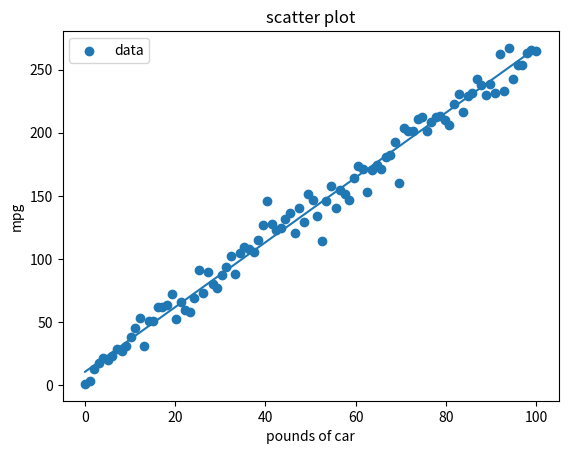

Write the Python code that produced this figure.
import numpy as np
import matplotlib.pyplot as plt


x = [0.0, 1.01, 2.02, 3.03, 4.04, 5.05, 6.06, 7.07, 8.08, 9.09, 10.10, 11.11, 12.12, 13.13, 14.14, 15.15, 16.16, 17.17, 18.18, 19.19, 20.20, 21.21, 22.22, 23.23, 24.24, 25.25, 26.26, 27.27, 28.28, 29.29, 30.30, 31.31, 32.32, 33.33, 34.34, 35.35, 36.36, 37.37, 38.38, 39.39, 40.40, 41.41, 42.42, 43.43, 44.44, 45.45, 46.46, 47.47, 48.48, 49.49, 50.50, 51.51, 52.52, 53.53, 54.54, 55.55, 56.56, 57.57, 58.58, 59.59, 60.60, 61.61, 62.62, 63.63, 64.64, 65.65, 66.66, 67.67, 68.68, 69.69, 70.70, 71.71, 72.72, 73.73, 74.74, 75.75, 76.76, 77.77, 78.78, 79.79, 80.80, 81.81, 82.82, 83.83, 84.84, 85.85, 86.86, 87.87, 88.88, 89.89, 90.90, 91.91, 92.92, 93.93, 94.94, 95.95, 96.96, 97.97, 98.98, 100.0]
y = [1.0, 3.23, 13.19, 17.51, 21.69, 20.00, 23.18, 28.94, 26.93, 31.20, 37.86, 45.04, 52.88, 30.96, 51.22, 51.12, 62.19, 62.30, 63.52, 72.42, 52.36, 65.95, 59.65, 58.01, 69.27, 90.95, 72.99, 89.39, 80.32, 77.01, 87.00, 93.60, 101.98, 87.82, 104.63, 109.14, 107.64, 105.52, 114.94, 126.65, 146.31, 127.82, 123.13, 124.87, 131.40, 136.43, 120.46, 140.10, 128.95, 151.84, 146.57, 134.42, 114.59, 146.12, 158.03, 140.11, 154.87, 151.58, 146.85, 164.07, 173.59, 171.39, 153.15, 170.57, 174.79, 171.12, 180.50, 182.32, 192.56, 159.98, 204.06, 201.41, 201.39, 211.08, 212.52, 201.44, 208.91, 212.37, 213.41, 209.81, 205.79, 222.62, 230.73, 216.20, 229.31, 231.18, 242.33, 238.11, 229.95, 238.34, 231.81, 262.22, 233.10, 267.21, 242.85, 253.29, 253.34, 262.84, 265.50, 264.51]


x = np.array (x)
y = np.array (y)

x_line = np.linspace(min(x), max(x), 100)

m = (y[-1]-y[0])/(x[-1]-x[0])
b = y[0]-(m*x[0])


list = []
def add_error (list, error):
    
    if len (list) < 10:
        list.append(error)

    else:
        delta = abs(list[0]-list[-1])
        print("delta", delta)
        list.append(error)
        list.pop(0)
        print(list)
        return(delta)
        
#step 1: find distance
#L1loss
def abs_error (m, b, x, y):
    total = 0
    for i in range(len(x)):
        total += (abs(m*x[i] + b - y[i])) **2
    #return (total)
    return (total/len(list))

print (abs_error(m, b, x, y))

for i in range (1000):
    original_error = abs_error(m, b, x, y)
    error_up = abs_error(m + 0.01, b, x, y)
    error_down = abs_error(m - 0.01, b, x, y)

    if error_up < original_error:
        m= m+0.01
        error = error_up
    elif error_down < original_error:
        m = m - 0.01
        error = error_down

    newer_error = abs_error(m, b, x, y)
    up_error = abs_error(m, b + 0.01, x, y)
    down_error = abs_error(m, b - 0.01, x, y)

    if up_error < newer_error:
        b= b+0.01
        error = up_error
    elif down_error < newer_error:
        b = b - 0.01
        error = down_error
    delta = add_error(list, abs_error(m, b, x, y))
    if delta is not None and delta < 0.1:
        print(delta)
        break
    print(f"iter {i:3d}: error = {abs_error(m, b, x, y):.4f}")
print (abs_error(m, b, x, y))

y_line = (m* x_line + b)


plt.figure()
plt.scatter (x, y, label = "data")
plt.plot(x_line, y_line, label = "")

plt.xlabel("pounds of car")
plt.ylabel("mpg")

plt. title("scatter plot")

plt.legend()
plt.show ()